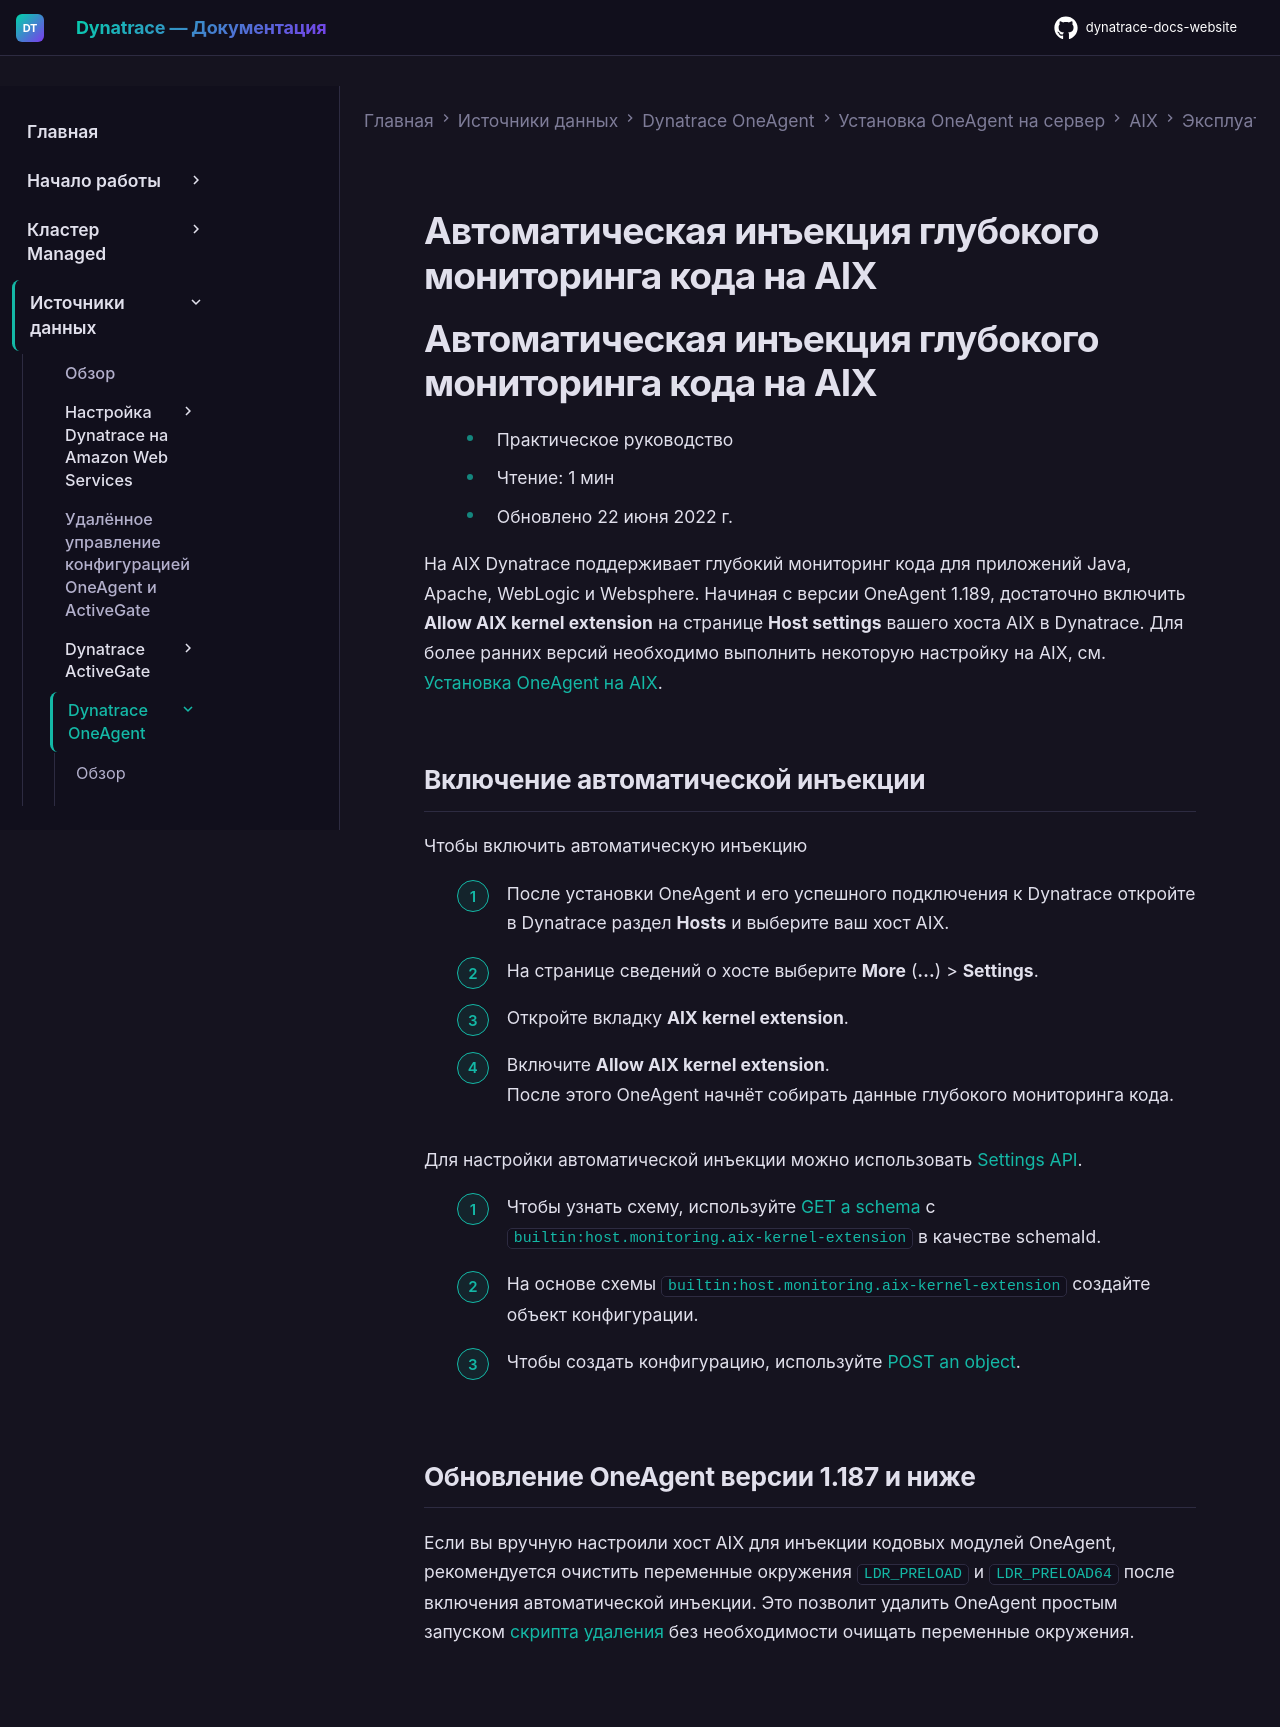

repository: Yerkebulan-Ardabayev/dynatrace-docs-website · page: managed-ru/ingest-from/dynatrace-oneagent/installation-and-operation/aix/operation/enable-auto-injection/index.html · generator: mkdocs

---
title: Автоматическая инъекция глубокого мониторинга кода на AIX
source: https://docs.dynatrace.com/managed/ingest-from/dynatrace-oneagent/installation-and-operation/aix/operation/enable-auto-injection
scraped: 2026-05-12T11:10:51.299729
---

# Автоматическая инъекция глубокого мониторинга кода на AIX

# Автоматическая инъекция глубокого мониторинга кода на AIX

* Практическое руководство
* Чтение: 1 мин
* Обновлено 22 июня 2022 г.

На AIX Dynatrace поддерживает глубокий мониторинг кода для приложений Java, Apache, WebLogic и Websphere. Начиная с версии OneAgent 1.189, достаточно включить **Allow AIX kernel extension** на странице **Host settings** вашего хоста AIX в Dynatrace. Для более ранних версий необходимо выполнить некоторую настройку на AIX, см. [Установка OneAgent на AIX](/managed/ingest-from/dynatrace-oneagent/installation-and-operation/aix/installation/install-oneagent-on-aix "Узнайте, как скачать и установить Dynatrace OneAgent на AIX.").

## Включение автоматической инъекции

Чтобы включить автоматическую инъекцию

1. После установки OneAgent и его успешного подключения к Dynatrace откройте в Dynatrace раздел **Hosts** и выберите ваш хост AIX.
2. На странице сведений о хосте выберите **More** (**…**) > **Settings**.
3. Откройте вкладку **AIX kernel extension**.
4. Включите **Allow AIX kernel extension**.  
   После этого OneAgent начнёт собирать данные глубокого мониторинга кода.

Для настройки автоматической инъекции можно использовать [Settings API](/managed/dynatrace-api/environment-api/settings "Узнайте, что предлагает Dynatrace Settings API.").

1. Чтобы узнать схему, используйте [GET a schema](/managed/dynatrace-api/environment-api/settings/schemas/get-schema "Просмотр схемы настроек через Dynatrace API.") с `builtin:host.monitoring.aix-kernel-extension` в качестве schemaId.
2. На основе схемы `builtin:host.monitoring.aix-kernel-extension` создайте объект конфигурации.
3. Чтобы создать конфигурацию, используйте [POST an object](/managed/dynatrace-api/environment-api/settings/objects/post-object "Создание или проверка объекта настроек через Dynatrace API.").

## Обновление OneAgent версии 1.187 и ниже

Если вы вручную настроили хост AIX для инъекции кодовых модулей OneAgent, рекомендуется очистить переменные окружения `LDR_PRELOAD` и `LDR_PRELOAD64` после включения автоматической инъекции. Это позволит удалить OneAgent простым запуском [скрипта удаления](/managed/ingest-from/dynatrace-oneagent/installation-and-operation/aix/operation/uninstall-oneagent-on-aix "Узнайте, как удалить OneAgent из вашей системы на базе AIX.") без необходимости очищать переменные окружения.
